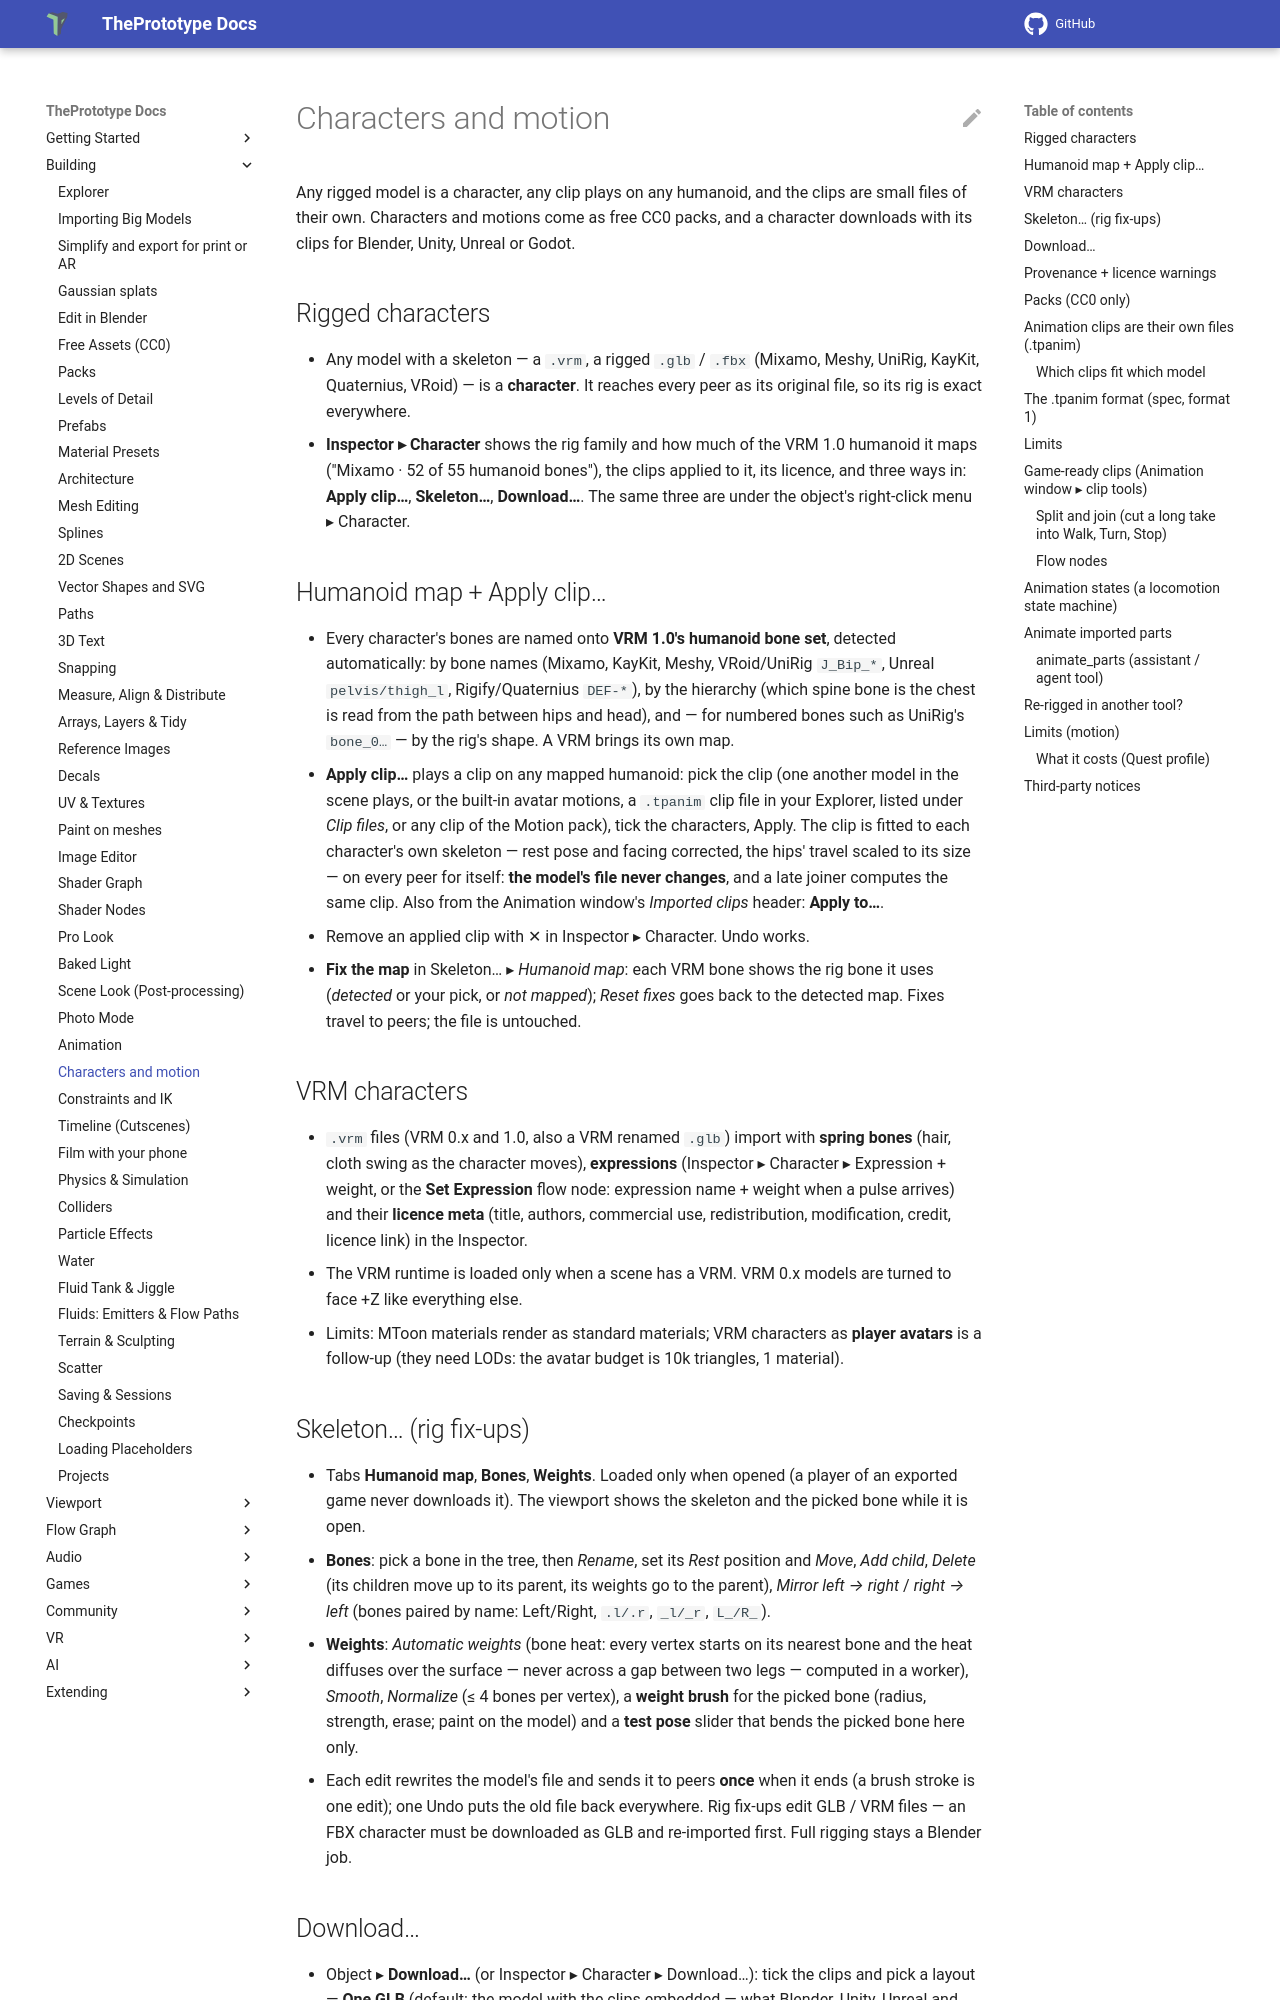

repository: theprototype-app/docs · page: characters-and-motion/index.html · generator: mkdocs

# Characters and motion

Any rigged model is a character, any clip plays on any humanoid, and the clips are small files of their own. Characters
and motions come as free CC0 packs, and a character downloads with its clips for Blender, Unity, Unreal or Godot.

## Rigged characters
- Any model with a skeleton — a `.vrm`, a rigged `.glb` / `.fbx` (Mixamo, Meshy, UniRig, KayKit, Quaternius,
  VRoid) — is a **character**. It reaches every peer as its original file, so its rig is exact everywhere.
- **Inspector ▸ Character** shows the rig family and how much of the VRM 1.0 humanoid it maps ("Mixamo · 52 of 55
  humanoid bones"), the clips applied to it, its licence, and three ways in: **Apply clip…**, **Skeleton…**,
  **Download…**. The same three are under the object's right-click menu ▸ Character.

## Humanoid map + Apply clip…
- Every character's bones are named onto **VRM 1.0's humanoid bone set**, detected automatically: by bone names
  (Mixamo, KayKit, Meshy, VRoid/UniRig `J_Bip_*`, Unreal `pelvis/thigh_l`, Rigify/Quaternius `DEF-*`), by the
  hierarchy (which spine bone is the chest is read from the path between hips and head), and — for numbered
  bones such as UniRig's `bone_0…` — by the rig's shape. A VRM brings its own map.
- **Apply clip…** plays a clip on any mapped humanoid: pick the clip (one another model in the scene plays, or the
  built-in avatar motions, a `.tpanim` clip file in your Explorer, listed under *Clip files*, or any clip of the Motion pack), tick the characters, Apply. The clip is fitted to
  each character's own skeleton — rest pose and facing corrected, the hips' travel scaled to its size — on every
  peer for itself: **the model's file never changes**, and a late joiner computes the same clip.
  Also from the Animation window's *Imported clips* header: **Apply to…**.
- Remove an applied clip with ✕ in Inspector ▸ Character. Undo works.
- **Fix the map** in Skeleton… ▸ *Humanoid map*: each VRM bone shows the rig bone it uses (*detected* or your
  pick, or *not mapped*); *Reset fixes* goes back to the detected map. Fixes travel to peers; the file is untouched.

## VRM characters
- `.vrm` files (VRM 0.x and 1.0, also a VRM renamed `.glb`) import with **spring bones** (hair, cloth swing as the
  character moves), **expressions** (Inspector ▸ Character ▸ Expression + weight, or the **Set Expression** flow
  node: expression name + weight when a pulse arrives) and their **licence meta** (title, authors, commercial use,
  redistribution, modification, credit, licence link) in the Inspector.
- The VRM runtime is loaded only when a scene has a VRM. VRM 0.x models are turned to face +Z like everything else.
- Limits: MToon materials render as standard materials; VRM characters as **player avatars** is a follow-up (they
  need LODs: the avatar budget is 10k triangles, 1 material).
